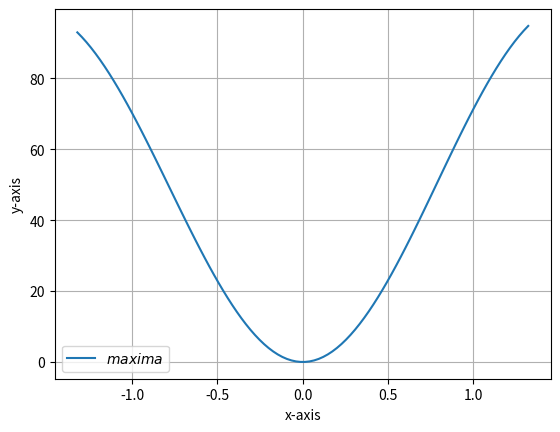

Write the Python code that produced this figure. (Note: this script raises an exception after producing the figure.)
import numpy as np
from numpy import linalg as LA
import matplotlib.pyplot as plt

# function
def f(x,l):
    return ((np.sin(x)**3)+(l)*(np.sin(x)**2))
  
#defining derivative of f(x)
def df(x,l): 
    return (np.sin(x)*np.cos(x))*(3*np.sin(x)+2*(l))

#for maxima using gradient ascent
test_pts = [-np.pi/2 + 0.25, np.pi/2 - 0.25]
#test_pts = [0, np.pi]

#for proper value of lamdav (-3/2,3/2), one of the element in max_pts will lie in (-pi/2, pi/2) indicating one maxima in range

#for other values of lamdav (like 4), both elements in max_pts will not lie in (-pi/2, pi/2) indicating no maxima in range
lamdav = 100 
previous_step_size1=1
iters1=0
precision=0.000000001
alpha=0.0001
max_iters=100000000
lam_max1 = np.array(([-1.5,-1,-0.5,0,0.5,1,1.5]))
#Gradiant ascent method for Maxima Calculation
max_v = []
max_pts = []
for j in test_pts:
    cur_x1 = j
    previous_step_size = 1
    iters1 = 0
    while (previous_step_size > precision and iters1<max_iters):
        prev_x = cur_x1
        cur_x1 += alpha*df(prev_x, lamdav)
        previous_step_size = abs(cur_x1-prev_x)
        iters1+= 1
    max_val1=f(cur_x1, lamdav)
    max_v.append(max_val1)
    max_pts.append(cur_x1)
print(max_v)
print(max_pts)

#Plotting for f(x)
x=np.linspace(-np.pi/2+0.25,np.pi/2-0.25,100)
y2=f(x,100)
label_str = "$maxima$"
plt.plot(x,y2,label=label_str)
##Labelling points
#plt.plot(cur_x1,max_pts,'.',label='point of minima')
#plt.text(cur_x1,max_pts,f'P({cur_y1:.4f},{min1:.4f})')
plt.xlabel("x-axis")
plt.ylabel("y-axis")
plt.grid()
plt.legend()
plt.savefig('/home/<user>/fwc/opti/fig2.pdf')
plt.show()

